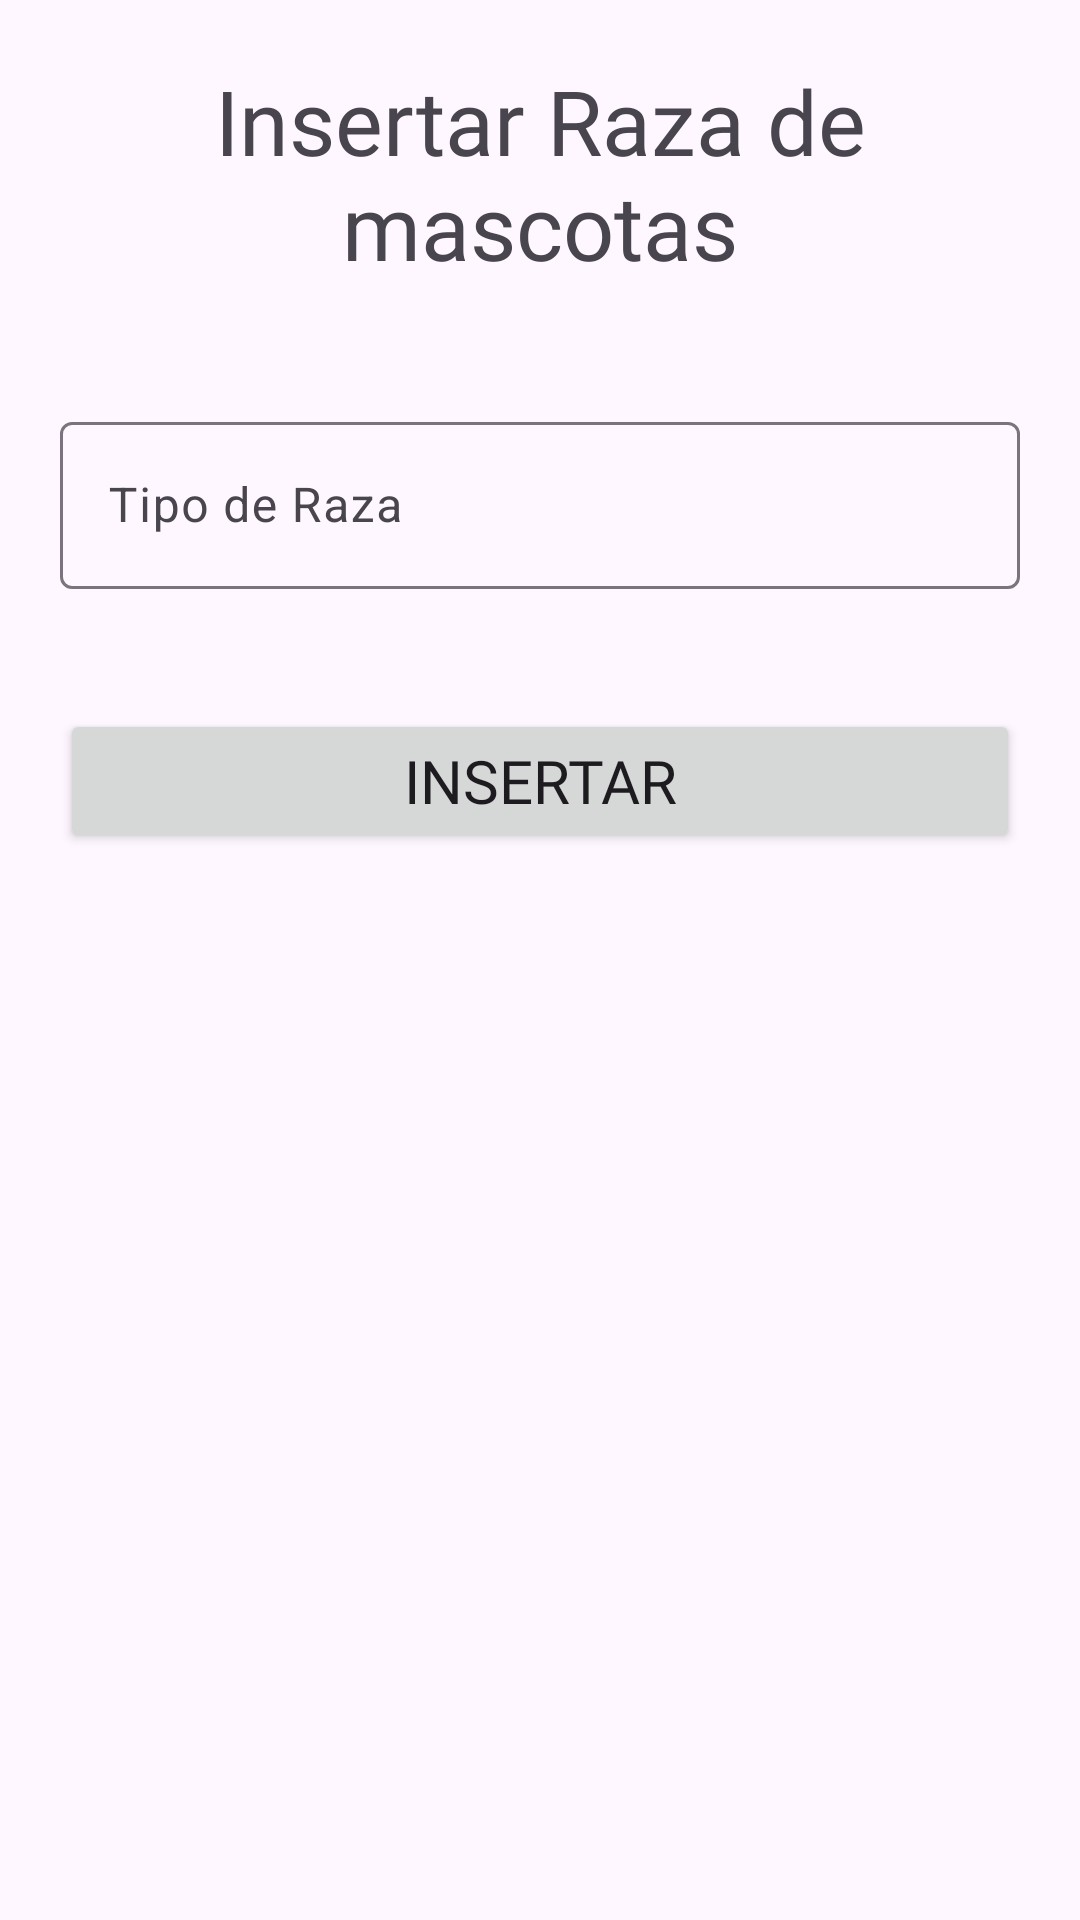

Here is an Android app screen rendered from its layout file. Give the layout XML and the strings, colors and styles it references.
<!-- AndroidManifest.xml: application theme Theme.VeterinariaFull -->
<!-- res/layout/activity_raza.xml -->
<?xml version="1.0" encoding="utf-8"?>
<LinearLayout xmlns:android="http://schemas.android.com/apk/res/android"
    xmlns:app="http://schemas.android.com/apk/res-auto"
    xmlns:tools="http://schemas.android.com/tools"
    android:layout_width="match_parent"
    android:layout_height="match_parent"
    android:orientation="vertical"
    tools:context=".Raza">

    <TextView
        android:layout_width="match_parent"
        android:layout_height="wrap_content"
        android:layout_margin="20dp"
        android:fontFamily="@font/letra"
        android:gravity="center"
        android:text="Insertar Raza de mascotas"
        android:textSize="30sp" />

    <com.google.android.material.textfield.TextInputLayout
        android:layout_width="match_parent"
        android:layout_height="wrap_content"
        android:layout_margin="20dp">

        <com.google.android.material.textfield.TextInputEditText
            android:id="@+id/etxtRaza"
            android:layout_width="match_parent"
            android:layout_height="wrap_content"
            android:hint="Tipo de Raza" />
    </com.google.android.material.textfield.TextInputLayout>

    <Button
        android:id="@+id/btnInsertarRaza"
        android:layout_width="match_parent"
        android:layout_height="wrap_content"
        android:layout_margin="20dp"
        android:fontFamily="@font/letra"
        android:text="Insertar"
        android:textSize="20sp" />

    <ScrollView
        android:layout_width="match_parent"
        android:layout_height="wrap_content"
        android:scrollbars="none">

        <androidx.recyclerview.widget.RecyclerView
            android:id="@+id/RecucleRaza"
            android:layout_width="match_parent"
            android:layout_height="match_parent"
            android:layout_margin="20dp"
            tools:listitem="@layout/item_raza" />
    </ScrollView>


</LinearLayout>
<!-- res/layout/item_raza.xml (included above) -->
<?xml version="1.0" encoding="utf-8"?>
<LinearLayout xmlns:android="http://schemas.android.com/apk/res/android"
    android:layout_width="match_parent"
    android:layout_height="wrap_content">

    <TextView
        android:id="@+id/txtNumero"
        android:layout_width="wrap_content"
        android:layout_height="wrap_content"
        android:layout_marginStart="20dp"
        android:layout_marginTop="20dp"
        android:fontFamily="@font/letra"
        android:padding="15dp"
        android:text="1."
        android:textSize="25sp" />

    <TextView
        android:id="@+id/txtRaza"
        android:layout_width="wrap_content"
        android:layout_height="wrap_content"
        android:layout_marginTop="20dp"
        android:fontFamily="@font/letra"
        android:padding="15dp"
        android:text="Raza"
        android:textSize="25sp" />

    <FrameLayout
        android:layout_width="match_parent"
        android:layout_height="match_parent"
        android:layout_marginTop="20dp">

        <ImageView
            android:id="@+id/btnEliminar"
            android:layout_width="50dp"
            android:layout_height="50dp"
            android:layout_gravity="center|end"
            android:layout_marginEnd="20dp"
            android:src="@drawable/delete" />

        <ImageView
            android:id="@+id/btnEditar"
            android:layout_width="50dp"
            android:layout_height="50dp"
            android:layout_gravity="center|end"
            android:layout_marginEnd="90dp"
            android:src="@drawable/edit" />
    </FrameLayout>
</LinearLayout>
<!-- resources referenced by this layout -->
<resources>
  <!-- drawable edit (drawable) -->
  <vector android:height="24dp" android:tint="#343BDC"
      android:viewportHeight="24" android:viewportWidth="24"
      android:width="24dp" xmlns:android="http://schemas.android.com/apk/res/android">
      <path android:fillColor="@android:color/white" android:pathData="M3,17.25V21h3.75L17.81,9.94l-3.75,-3.75L3,17.25zM20.71,7.04c0.39,-0.39 0.39,-1.02 0,-1.41l-2.34,-2.34c-0.39,-0.39 -1.02,-0.39 -1.41,0l-1.83,1.83 3.75,3.75 1.83,-1.83z"/>
  </vector>
  <style name="Theme.VeterinariaFull" parent="Base.Theme.VeterinariaFull" />
  <style name="Base.Theme.VeterinariaFull" parent="Theme.Material3.DayNight.NoActionBar">
          
          
      </style>
</resources>
